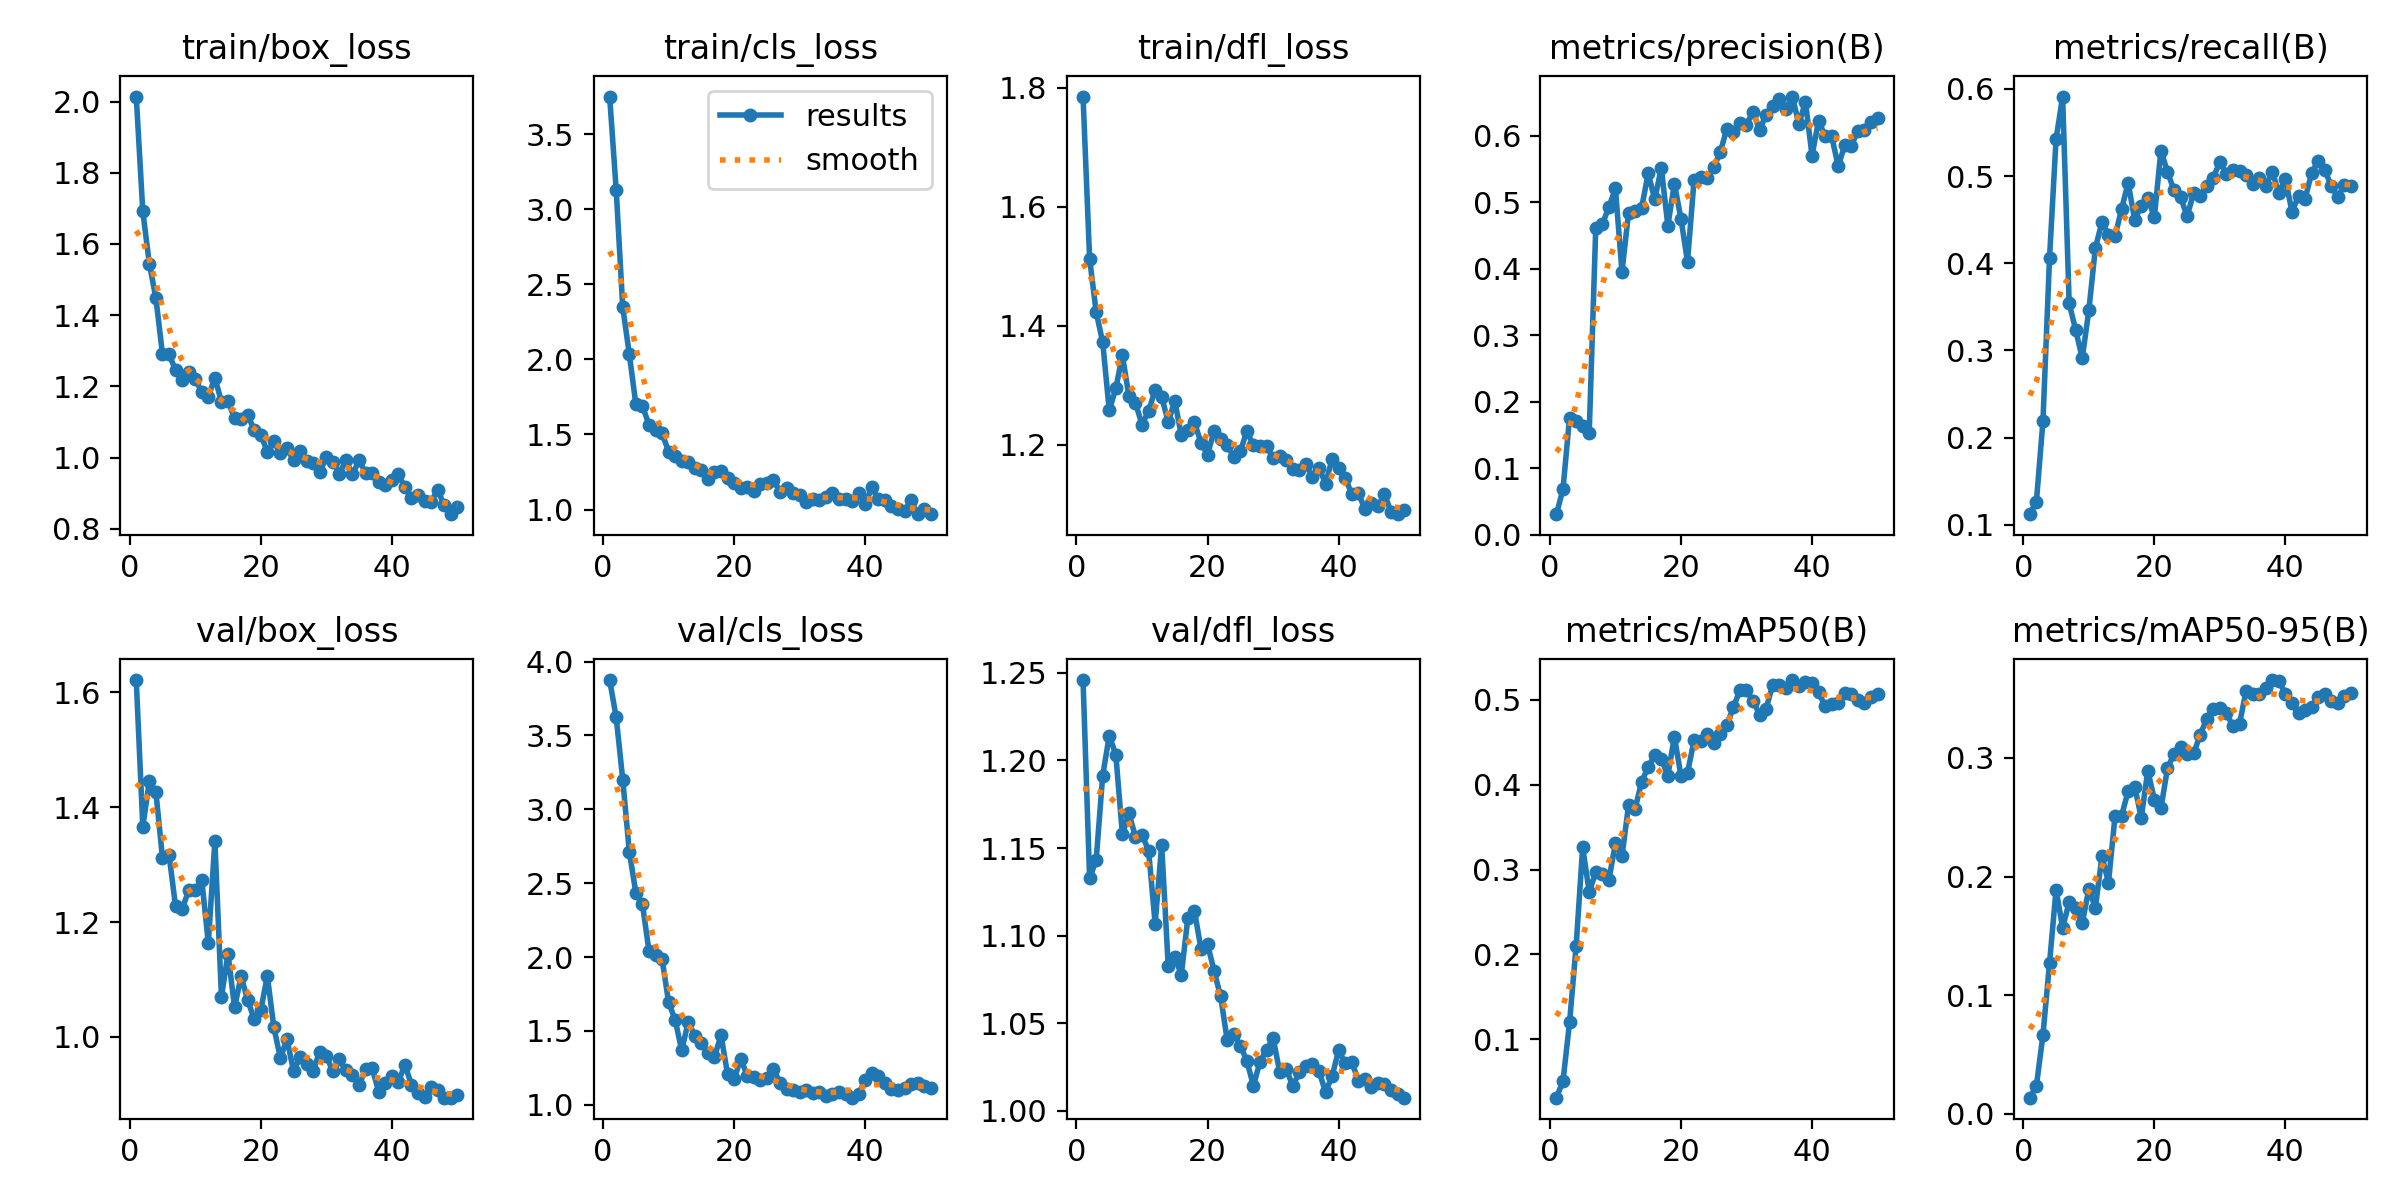

Values plotted in this chart, from the file beside it:
epoch, time, train/box_loss, train/cls_loss, train/dfl_loss, metrics/precision(B), metrics/recall(B), metrics/mAP50(B), metrics/mAP50-95(B), val/box_loss, val/cls_loss, val/dfl_loss, lr/pg0, lr/pg1, lr/pg2
1, 120.6, 2.014, 3.751, 1.786, 0.03104, 0.112, 0.0311, 0.01355, 1.621, 3.875, 1.246, 0.0001, 0.0001, 0.0001
2, 218.2, 1.691, 3.128, 1.513, 0.06887, 0.1264, 0.05073, 0.02355, 1.366, 3.622, 1.133, 0.0002101, 0.0002101, 0.0002101
3, 366.9, 1.544, 2.347, 1.424, 0.1762, 0.2189, 0.1199, 0.06644, 1.445, 3.201, 1.143, 0.0003157, 0.0003157, 0.0003157
4, 453.5, 1.448, 2.035, 1.372, 0.1717, 0.4056, 0.2095, 0.1268, 1.426, 2.713, 1.191, 0.0004167, 0.0004167, 0.0004167
5, 537.1, 1.291, 1.701, 1.258, 0.1633, 0.5424, 0.3263, 0.1889, 1.312, 2.434, 1.214, 0.0005132, 0.0005132, 0.0005132
6, 632, 1.29, 1.691, 1.295, 0.1534, 0.5913, 0.2735, 0.1569, 1.317, 2.359, 1.203, 0.0006051, 0.0006051, 0.0006051
7, 718.5, 1.245, 1.565, 1.35, 0.4621, 0.3541, 0.2968, 0.1784, 1.227, 2.042, 1.158, 0.0006926, 0.0006926, 0.0006926
8, 821.4, 1.217, 1.533, 1.282, 0.4669, 0.3231, 0.2948, 0.1732, 1.222, 2.013, 1.17, 0.0007755, 0.0007755, 0.0007755
9, 932.6, 1.241, 1.507, 1.27, 0.4929, 0.2912, 0.2878, 0.1607, 1.255, 1.986, 1.156, 0.0008539, 0.0008539, 0.0008539
10, 1046, 1.22, 1.387, 1.234, 0.5209, 0.3458, 0.3311, 0.1895, 1.255, 1.693, 1.158, 0.0009277, 0.0009277, 0.0009277
11, 1150, 1.184, 1.36, 1.257, 0.3953, 0.4175, 0.3156, 0.1737, 1.273, 1.575, 1.149, 0.0009971, 0.0009971, 0.0009971
12, 1258, 1.171, 1.321, 1.292, 0.4843, 0.4474, 0.3756, 0.217, 1.163, 1.368, 1.107, 0.001062, 0.001062, 0.001062
13, 1369, 1.225, 1.317, 1.281, 0.4866, 0.4327, 0.3713, 0.195, 1.341, 1.563, 1.152, 0.001089, 0.001089, 0.001089
14, 1472, 1.156, 1.277, 1.238, 0.4919, 0.431, 0.4036, 0.251, 1.069, 1.467, 1.082, 0.001061, 0.001061, 0.001061
15, 1561, 1.158, 1.263, 1.274, 0.5437, 0.4622, 0.4207, 0.2514, 1.145, 1.416, 1.088, 0.001033, 0.001033, 0.001033
16, 1644, 1.111, 1.2, 1.216, 0.5044, 0.4923, 0.435, 0.272, 1.051, 1.352, 1.078, 0.001005, 0.001005, 0.001005
17, 1741, 1.108, 1.248, 1.224, 0.5516, 0.4497, 0.4306, 0.2758, 1.105, 1.327, 1.11, 0.0009763, 0.0009763, 0.0009763
18, 1855, 1.12, 1.259, 1.238, 0.4651, 0.4662, 0.4107, 0.2496, 1.064, 1.469, 1.114, 0.000948, 0.000948, 0.000948
19, 1961, 1.077, 1.21, 1.203, 0.528, 0.4747, 0.4567, 0.2894, 1.03, 1.206, 1.092, 0.0009197, 0.0009197, 0.0009197
20, 2068, 1.065, 1.178, 1.184, 0.4755, 0.4529, 0.4103, 0.2649, 1.046, 1.172, 1.095, 0.0008914, 0.0008914, 0.0008914
21, 2174, 1.016, 1.141, 1.224, 0.4106, 0.5293, 0.4138, 0.2574, 1.106, 1.313, 1.08, 0.0008631, 0.0008631, 0.0008631
22, 2280, 1.045, 1.152, 1.209, 0.5336, 0.505, 0.4524, 0.2913, 1.017, 1.197, 1.065, 0.0008348, 0.0008348, 0.0008348
23, 2390, 1.013, 1.125, 1.2, 0.5383, 0.4837, 0.4513, 0.3035, 0.9627, 1.186, 1.04, 0.0008065, 0.0008065, 0.0008065
24, 2498, 1.027, 1.171, 1.179, 0.5362, 0.4761, 0.4592, 0.3089, 0.9965, 1.169, 1.044, 0.0007782, 0.0007782, 0.0007782
25, 2615, 0.9924, 1.177, 1.189, 0.5528, 0.4538, 0.4491, 0.3031, 0.9403, 1.182, 1.037, 0.0007499, 0.0007499, 0.0007499
26, 2883, 1.019, 1.194, 1.223, 0.5755, 0.4811, 0.4596, 0.3039, 0.965, 1.241, 1.029, 0.0007216, 0.0007216, 0.0007216
27, 3056, 0.9909, 1.12, 1.199, 0.6106, 0.4773, 0.4707, 0.3196, 0.9534, 1.147, 1.014, 0.0006934, 0.0006934, 0.0006934
28, 49171, 0.9841, 1.144, 1.198, 0.6066, 0.4891, 0.4913, 0.333, 0.9412, 1.109, 1.028, 0.0006651, 0.0006651, 0.0006651
29, 49283, 0.9596, 1.112, 1.198, 0.6192, 0.4982, 0.5114, 0.3416, 0.9745, 1.097, 1.035, 0.0006368, 0.0006368, 0.0006368
30, 49399, 1.001, 1.095, 1.178, 0.617, 0.5164, 0.5111, 0.3424, 0.9668, 1.09, 1.042, 0.0006085, 0.0006085, 0.0006085
31, 49511, 0.9871, 1.048, 1.181, 0.6359, 0.503, 0.4993, 0.3377, 0.9397, 1.1, 1.022, 0.0005802, 0.0005802, 0.0005802
32, 49600, 0.9553, 1.07, 1.174, 0.6093, 0.5071, 0.4824, 0.3267, 0.9606, 1.081, 1.024, 0.0005519, 0.0005519, 0.0005519
33, 49684, 0.9921, 1.062, 1.16, 0.6319, 0.5058, 0.4896, 0.329, 0.9415, 1.084, 1.014, 0.0005236, 0.0005236, 0.0005236
34, 49771, 0.9531, 1.086, 1.157, 0.6454, 0.5011, 0.5181, 0.3565, 0.9333, 1.06, 1.022, 0.0004953, 0.0004953, 0.0004953
35, 50443, 0.992, 1.111, 1.169, 0.6559, 0.4911, 0.517, 0.354, 0.9159, 1.074, 1.025, 0.000467, 0.000467, 0.000467
36, 50529, 0.9575, 1.068, 1.146, 0.6407, 0.4982, 0.5137, 0.3542, 0.9434, 1.088, 1.027, 0.0004387, 0.0004387, 0.0004387
37, 50620, 0.9581, 1.072, 1.162, 0.6592, 0.4885, 0.5234, 0.3591, 0.9459, 1.076, 1.023, 0.0004104, 0.0004104, 0.0004104
38, 50816, 0.9321, 1.058, 1.135, 0.6177, 0.5048, 0.5163, 0.3657, 0.9041, 1.048, 1.011, 0.0003821, 0.0003821, 0.0003821
39, 50899, 0.9239, 1.114, 1.176, 0.6515, 0.4807, 0.5216, 0.365, 0.9195, 1.072, 1.02, 0.0003538, 0.0003538, 0.0003538
40, 50985, 0.938, 1.035, 1.162, 0.5702, 0.4966, 0.5197, 0.3539, 0.9321, 1.166, 1.035, 0.0003255, 0.0003255, 0.0003255
41, 51048, 0.9529, 1.148, 1.145, 0.623, 0.4592, 0.5087, 0.3463, 0.9218, 1.212, 1.027, 0.0002972, 0.0002972, 0.0002972
42, 51111, 0.9161, 1.07, 1.117, 0.5994, 0.4769, 0.4926, 0.3376, 0.9512, 1.197, 1.028, 0.0002689, 0.0002689, 0.0002689
43, 51177, 0.8853, 1.061, 1.119, 0.5992, 0.4739, 0.4953, 0.3401, 0.9163, 1.148, 1.017, 0.0002406, 0.0002406, 0.0002406
44, 51252, 0.8941, 1.025, 1.092, 0.5544, 0.5034, 0.4962, 0.3426, 0.9016, 1.105, 1.018, 0.0002123, 0.0002123, 0.0002123
45, 51316, 0.8776, 1.001, 1.103, 0.5862, 0.5178, 0.5079, 0.3517, 0.8958, 1.099, 1.014, 0.0001841, 0.0001841, 0.0001841
46, 51380, 0.8763, 0.9903, 1.097, 0.5851, 0.5073, 0.5071, 0.3543, 0.9118, 1.115, 1.016, 0.0001558, 0.0001558, 0.0001558
47, 51446, 0.9098, 1.063, 1.117, 0.6077, 0.4885, 0.5004, 0.3481, 0.9072, 1.139, 1.015, 0.0001275, 0.0001275, 0.0001275
48, 51518, 0.8655, 0.9693, 1.088, 0.6089, 0.4759, 0.4967, 0.3463, 0.8941, 1.148, 1.012, 9.91726e-05, 9.91726e-05, 9.91726e-05
49, 51586, 0.8411, 1.005, 1.083, 0.6216, 0.4903, 0.5028, 0.3525, 0.8941, 1.124, 1.01, 7.08784e-05, 7.08784e-05, 7.08784e-05
50, 51658, 0.8605, 0.9706, 1.09, 0.627, 0.4891, 0.5075, 0.355, 0.8995, 1.111, 1.008, 4.25842e-05, 4.25842e-05, 4.25842e-05
